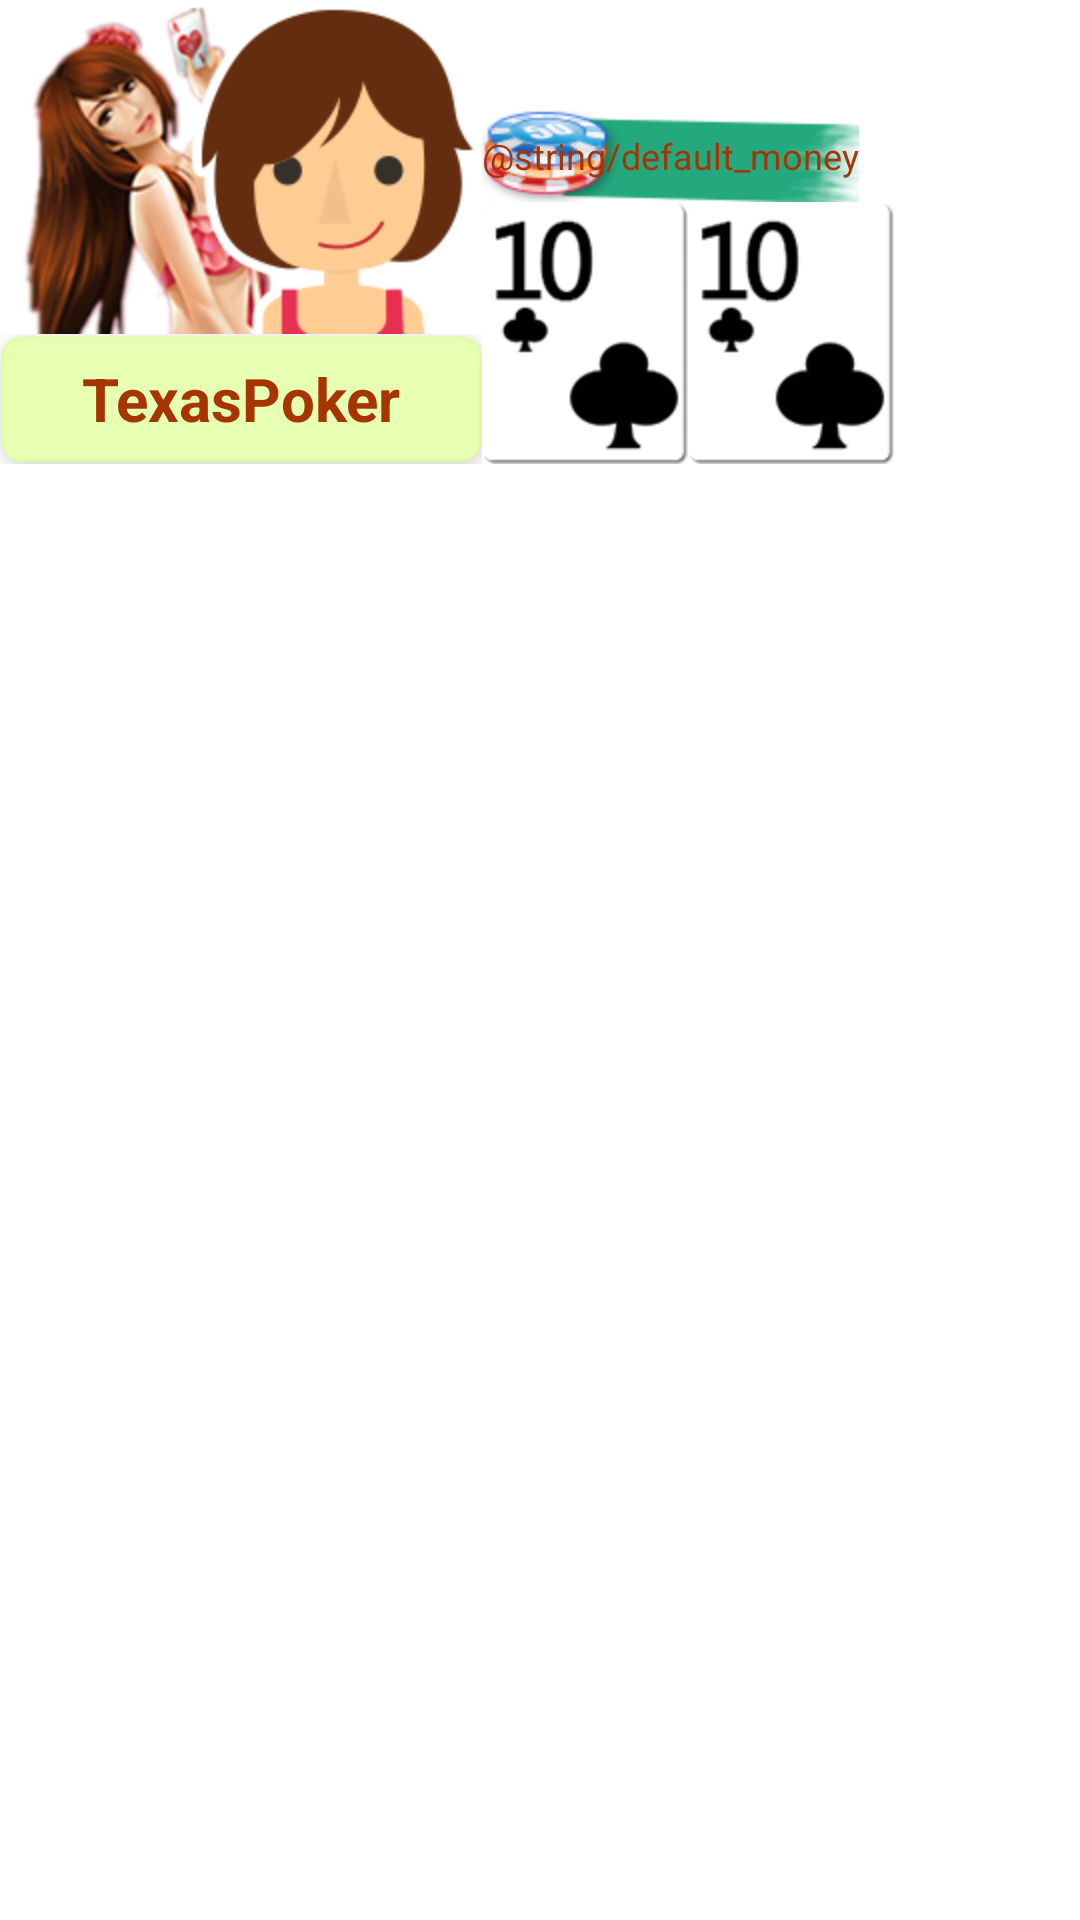

Write the Android layout XML for this screen, with the resource values it uses.
<!-- AndroidManifest.xml: application theme AppTheme -->
<!-- res/layout/view_player_me.xml -->
<?xml version="1.0" encoding="utf-8"?>

<RelativeLayout xmlns:android="http://schemas.android.com/apk/res/android"
    android:layout_width="wrap_content"
    android:layout_height="wrap_content" >

    <TextView
        android:id="@+id/game_player_avatar_girl"
        android:layout_width="wrap_content"
        android:layout_height="wrap_content"
        android:layout_above="@+id/game_player_brand_big"
        android:layout_alignLeft="@+id/game_player_brand_big"
        android:background="@drawable/game_avatar_g3"
        android:contentDescription="@string/app_name" />

    <TextView
        android:id="@+id/game_player_avatar_big"
        android:layout_width="wrap_content"
        android:layout_height="wrap_content"
        android:layout_alignRight="@+id/game_player_brand_big"
        android:layout_marginRight="@dimen/game_player_padding_side"
        android:background="@drawable/game_avatar_b1"
        android:contentDescription="@string/app_name" />

    <TextView
        android:id="@+id/game_player_brand_big"
        style="@style/game_txt_style_big"
        android:layout_width="wrap_content"
        android:layout_height="wrap_content"
        android:layout_below="@+id/game_player_avatar_big"
        android:background="@drawable/game_brand_b1"
        android:gravity="center"
        android:text="@string/app_name" />

    <ImageView
        android:id="@+id/game_me_card1"
        android:layout_width="wrap_content"
        android:layout_height="wrap_content"
        android:layout_alignBottom="@id/game_player_brand_big"
        android:layout_toRightOf="@id/game_player_brand_big"
        android:background="@drawable/club10"
        android:contentDescription="@string/app_name" />

    <ImageView
        android:id="@+id/game_me_card2"
        android:layout_width="wrap_content"
        android:layout_height="wrap_content"
        android:layout_alignBottom="@id/game_player_brand_big"
        android:layout_toRightOf="@id/game_me_card1"
        android:background="@drawable/club10"
        android:contentDescription="@string/app_name" />

    <RelativeLayout
        android:id="@+id/relativeLayout1"
        android:layout_width="wrap_content"
        android:layout_height="wrap_content"
        android:layout_above="@id/game_me_card1"
        android:layout_alignParentTop="true"
        android:layout_alignStart="@id/game_me_card1"
        android:layout_toRightOf="@id/game_player_avatar_big" >

        <TextView
            android:id="@+id/game_me_bet"
            style="@style/game_txt_style_small"
            android:layout_width="wrap_content"
            android:layout_height="wrap_content"
            android:layout_alignParentBottom="true"
            android:layout_centerHorizontal="true"
            android:background="@drawable/game_player_round_bet"
            android:gravity="center"
            android:text="@string/default_money" />
    </RelativeLayout>

    <ImageView
        android:id="@+id/game_img_type"
        android:layout_width="wrap_content"
        android:layout_height="wrap_content"
        android:layout_alignBottom="@+id/relativeLayout1"
        android:layout_alignRight="@+id/game_me_card2"
        android:background="@drawable/w1"
        android:visibility="invisible" />

</RelativeLayout>
<!-- resources referenced by this layout -->
<resources>
  <dimen name="game_player_padding_side">0dp</dimen>
  <!-- drawable club10: png bitmap (drawable-hdpi, 4871 bytes) -->
  <!-- drawable game_avatar_b1: png bitmap (drawable-hdpi, 9608 bytes) -->
  <!-- drawable game_avatar_g3: png bitmap (drawable-hdpi, 49816 bytes) -->
  <!-- drawable game_brand_b1: png bitmap (drawable-hdpi, 2003 bytes) -->
  <!-- drawable game_player_round_bet: png bitmap (drawable-hdpi, 7288 bytes) -->
  <!-- drawable w1: png bitmap (drawable-hdpi, 2084 bytes) -->
  <string name="app_name">TexasPoker</string>
  <style name="game_txt_style_big">
          <item name="android:textColor">@color/main_txt_color</item>
          <item name="android:textSize">20sp</item>
          <item name="android:textStyle">bold</item> 
          <item name="android:clickable">true</item>
      </style>
  <style name="game_txt_style_small">
          <item name="android:textColor">@color/main_txt_color</item>
          <item name="android:textSize">12sp</item>
          <item name="android:clickable">true</item>
      </style>
  <style name="AppTheme" parent="@android:Theme.Translucent">
          
          <item name="android:windowFullscreen">true</item>
          <item name="android:windowContentOverlay">@null</item>
      </style>
  <color name="main_txt_color">#a63503</color>
</resources>
